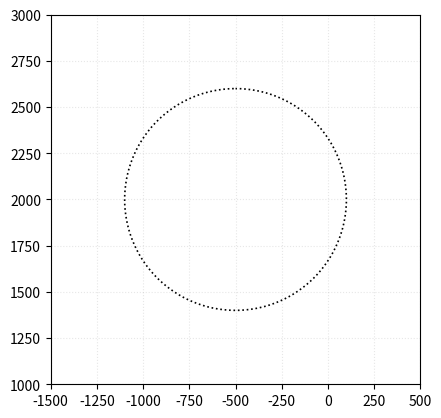

Write Python code to recreate this figure.
import numpy as np
import matplotlib.pyplot as plt

def generate_hold(WP_center, radius, num_points, direction):
    waypoints = []
    is_loop=True

    for i in range(num_points):
        angle = 2 * np.pi * (i / num_points)
        n = radius * np.cos(angle)
        e = radius * np.sin(angle)
        waypoints.append([n, e])

    waypoints = np.array(waypoints)

    # CW/CCW
    if direction == -1:
        waypoints = waypoints[::-1]

    Path_Hold = waypoints + WP_center

    return Path_Hold, is_loop

if __name__ == "__main__":
    WP_center = [2000, -500]
    WP_radius = 600
    WP_num_points = 400
    WP_direction = -1
    WP_gen, is_loop = generate_hold(WP_center, WP_radius, WP_num_points, WP_direction)
    
    
    fig, ax = plt.subplots()
    ax.set_xlim(-1500, 500)
    ax.set_ylim(1000, 3000)
    ax.set_aspect('equal', adjustable='box')
    ax.grid(True, linestyle=':', alpha=0.3)
    ax.plot(WP_gen[:, 1], WP_gen[:, 0], 'k:', lw=1.2, label="Path")
    
    plt.show()